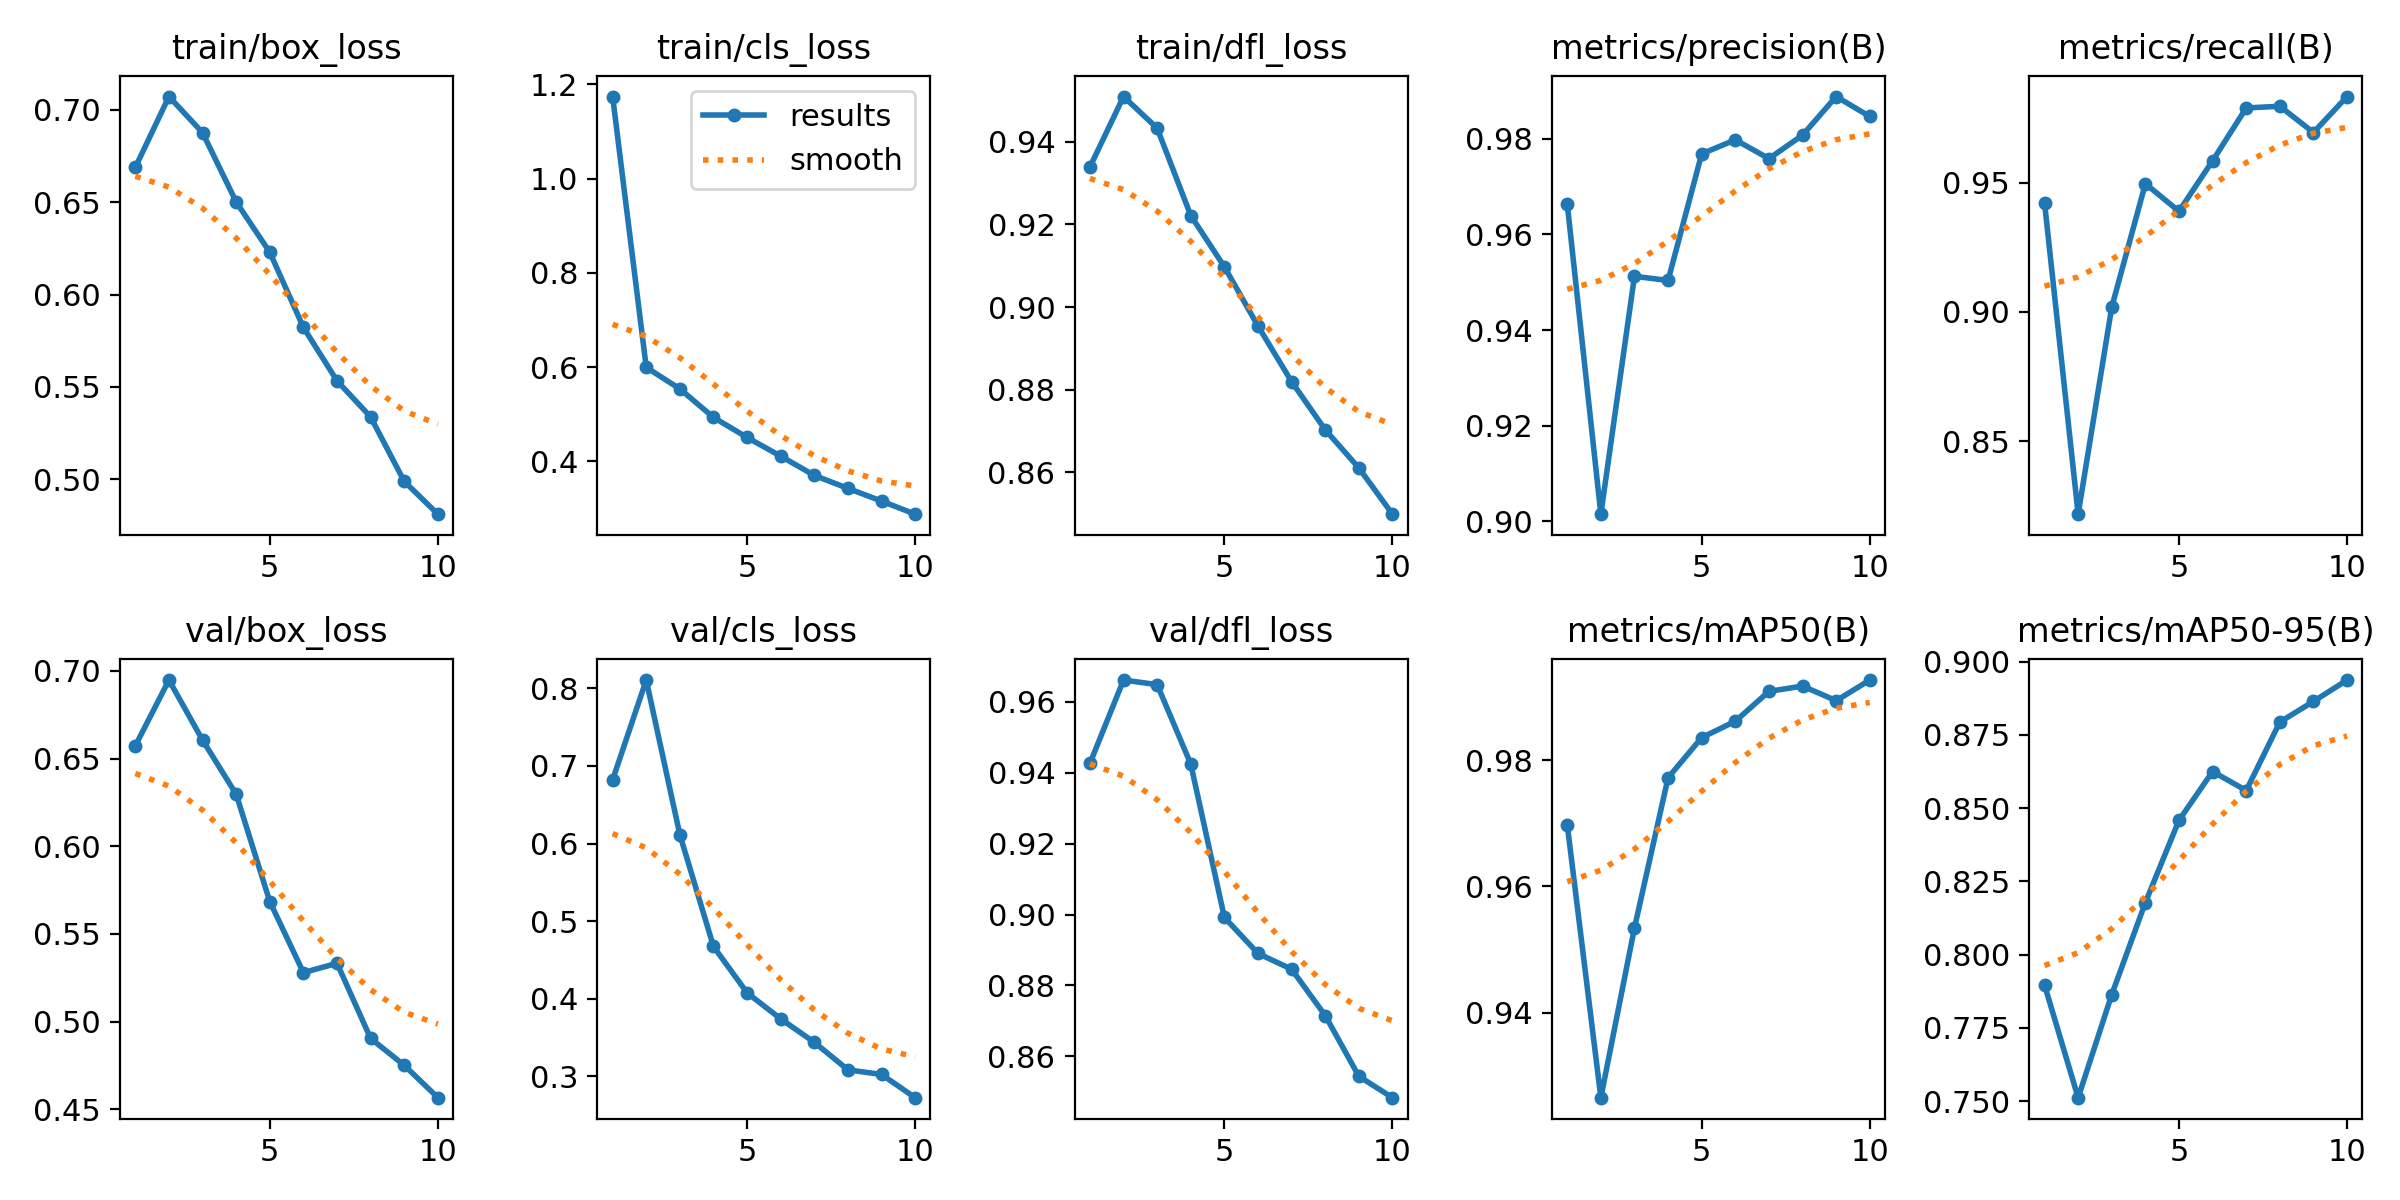

The data file committed next to this chart (first rows):
epoch, time, train/box_loss, train/cls_loss, train/dfl_loss, metrics/precision(B), metrics/recall(B), metrics/mAP50(B), metrics/mAP50-95(B), val/box_loss, val/cls_loss, val/dfl_loss, lr/pg0, lr/pg1, lr/pg2
1, 58, 0.6687, 1.174, 0.9339, 0.9664, 0.9424, 0.9698, 0.7897, 0.6573, 0.6821, 0.9427, 0.000553, 0.000553, 0.000553
2, 105.9, 0.7071, 0.5996, 0.9509, 0.9015, 0.8217, 0.9265, 0.7512, 0.6947, 0.8107, 0.9662, 0.0009989, 0.0009989, 0.0009989
3, 153.4, 0.6876, 0.5539, 0.9432, 0.9512, 0.9019, 0.9534, 0.7864, 0.6605, 0.6114, 0.9649, 0.001335, 0.001335, 0.001335
4, 200.5, 0.6501, 0.4935, 0.9221, 0.9504, 0.9497, 0.9772, 0.8178, 0.6297, 0.4674, 0.9425, 0.001172, 0.001172, 0.001172
5, 248, 0.6229, 0.4509, 0.9097, 0.9768, 0.939, 0.9836, 0.8459, 0.5685, 0.4077, 0.8992, 0.001007, 0.001007, 0.001007
6, 295.4, 0.5822, 0.4112, 0.8954, 0.9798, 0.9586, 0.9862, 0.8625, 0.528, 0.3741, 0.889, 0.0008418, 0.0008418, 0.0008418
7, 342.6, 0.5533, 0.3703, 0.882, 0.9758, 0.979, 0.9909, 0.856, 0.5333, 0.3439, 0.8846, 0.0006768, 0.0006768, 0.0006768
8, 389.8, 0.5338, 0.3428, 0.8703, 0.9808, 0.9797, 0.9917, 0.8794, 0.4905, 0.3084, 0.8715, 0.0005118, 0.0005118, 0.0005118
9, 436.1, 0.4989, 0.3158, 0.8611, 0.9888, 0.9695, 0.9894, 0.8865, 0.4752, 0.3025, 0.8544, 0.0003467, 0.0003467, 0.0003467
10, 482.5, 0.4812, 0.2881, 0.8499, 0.9847, 0.9834, 0.9927, 0.8938, 0.4567, 0.2726, 0.8483, 0.0001817, 0.0001817, 0.0001817
